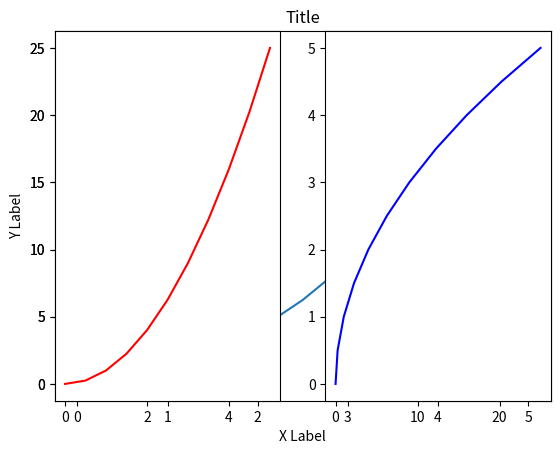
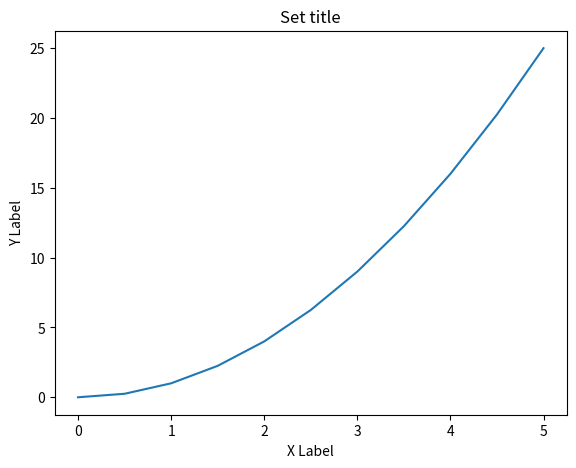
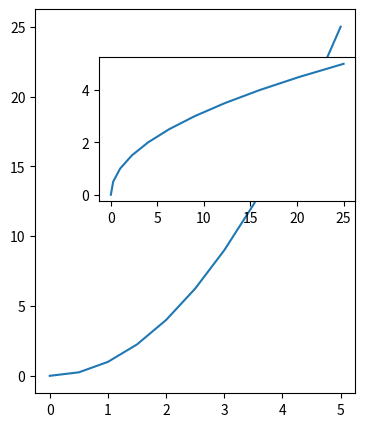
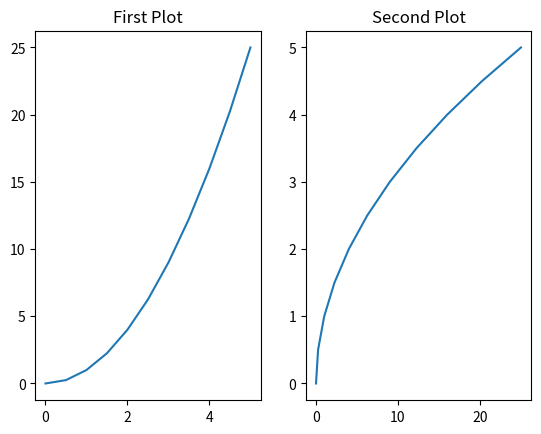

These figures' Python source, in order:
import numpy as np
import matplotlib.pyplot as plt

# Creating the data
x = np.linspace(0,5,11)
y = x ** 2

## 
## FUNCTIONS METHOS
##

# Create the figure with functions
plt.plot(x,y)
plt.xlabel('X Label')
plt.ylabel('Y Label')
plt.title('Title')
#plt.show()

# MULTIPLOTS
# Multiplots in the same canvas
plt.subplot(1,2,1)
plt.plot(x,y,'r')
plt.subplot(1,2,2)
plt.plot(y,x,'b')
#plt.show()

##
## OBJECT ORIENTED METHOD
##

## CREATING FIGURES WITH OO METHOD
fig = plt.figure()
axes = fig.add_axes([0.1,0.1,0.8,0.8])
axes.plot(x,y)
axes.set_xlabel('X Label')
axes.set_ylabel('Y Label')
axes.set_title('Set title')
#plt.show()

# SUBPLOTS MANUALLY
fig = plt.figure()
axes1 = fig.add_axes([0.1,0.1,0.5,0.8])
axes2 = fig.add_axes([0.2,0.5,0.4,0.3])
axes1.plot(x,y)
axes2.plot(y,x)
#plt.show()


# SUBPLOTS SHORT SINTAX
# Short sintax for starting the subplots
# The axes in this case is created automatically a list of axes
fig,axes = plt.subplots(nrows=1,ncols=2)
# Can plot both with the same data: axes.plot(x,y)
# Or plot with diferente data:
axes[0].plot(x,y)
axes[0].set_title('First Plot')
axes[1].plot(y,x)
axes[1].set_title('Second Plot')
plt.show()

